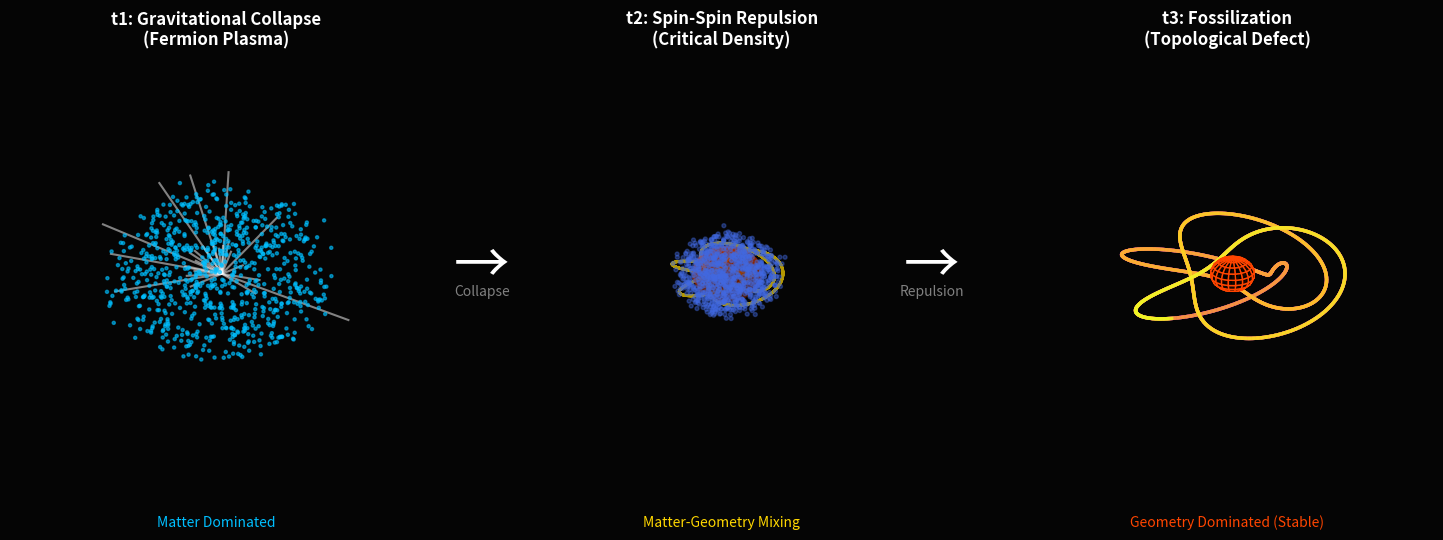

The script that saved this image:
"""
=============================================================================
Project:       Foundation II: The Chiral Universe
Script:        plot_topological_transition.py
Author:        Pascal Fichant
Date:          February 2026 (New - Appendix B Illustration)
Description:   Generates a 3-panel schematic illustrating the formation of an
               ECF PBH: transforming a fermion plasma into a geometric knot.
Output:        FigB1_Topological_Transition.png
=============================================================================
"""

import numpy as np
import matplotlib.pyplot as plt
from mpl_toolkits.mplot3d import Axes3D
import matplotlib.cm as cm

OUTPUT_FILE = "FigB1_Topological_Transition.png"

def setup_axis(ax, title):
    ax.set_xlim(-3, 3); ax.set_ylim(-3, 3); ax.set_zlim(-3, 3)
    ax.set_axis_off()
    ax.set_title(title, color='white', fontsize=12, fontweight='bold', pad=20)
    ax.view_init(elev=25, azim=30)

def generate_fermion_cloud(n_points, radius, disorder=0.2):
    """Generates points in a sphere representing fermions"""
    u = np.random.rand(n_points, 1)
    v = np.random.rand(n_points, 1)
    phi = u * 2 * np.pi
    theta = np.arccos(2 * v - 1)
    r = radius * np.cbrt(np.random.rand(n_points, 1))
    
    # Add some noise
    x = r * np.sin(theta) * np.cos(phi) + np.random.normal(0, disorder, (n_points, 1))
    y = r * np.sin(theta) * np.sin(phi) + np.random.normal(0, disorder, (n_points, 1))
    z = r * np.cos(theta) + np.random.normal(0, disorder, (n_points, 1))
    return x, y, z

def generate_torus_knot(n_points=1000, scale=1.0):
    """Generates the final geometric knot"""
    t = np.linspace(0, 8 * np.pi, n_points)
    p, q = 3, 4
    r_tube = 1.5 * scale
    r_cross = 0.7 * scale
    x = (r_tube + r_cross * np.cos(q * t)) * np.cos(p * t)
    y = (r_tube + r_cross * np.cos(q * t)) * np.sin(p * t)
    z = r_cross * np.sin(q * t)
    return x, y, z

def main():
    fig = plt.figure(figsize=(15, 5))
    fig.patch.set_facecolor('#050505') # Dark background

    # --- PANEL 1: Initial Collapse (Fermion Plasma) ---
    ax1 = fig.add_subplot(131, projection='3d', facecolor='#050505')
    setup_axis(ax1, "t1: Gravitational Collapse\n(Fermion Plasma)")
    
    # Particles
    xf, yf, zf = generate_fermion_cloud(800, radius=2.5)
    ax1.scatter(xf, yf, zf, s=5, c='#00BFFF', alpha=0.6, label='Fermions') # Blue particles

    # Inflow arrows
    for _ in range(8):
        theta = np.random.uniform(0, np.pi)
        phi = np.random.uniform(0, 2*np.pi)
        r_start = 3.2
        x_s = r_start * np.sin(theta) * np.cos(phi)
        y_s = r_start * np.sin(theta) * np.sin(phi)
        z_s = r_start * np.cos(theta)
        # Arrow pointing inward
        ax1.quiver(x_s, y_s, z_s, -x_s, -y_s, -z_s, length=1.0, color='white', alpha=0.5, lw=1.5, arrow_length_ratio=0.3)
    ax1.text2D(0.5, -0.1, "Matter Dominated", transform=ax1.transAxes, color='#00BFFF', ha='center')


    # --- PANEL 2: The Critical Transition ---
    ax2 = fig.add_subplot(132, projection='3d', facecolor='#050505')
    setup_axis(ax2, "t2: Spin-Spin Repulsion\n(Critical Density)")
    
    # Denser, smaller particle cloud
    xf_d, yf_d, zf_d = generate_fermion_cloud(1000, radius=1.2, disorder=0.1)
    ax2.scatter(xf_d, yf_d, zf_d, s=8, c='#4169E1', alpha=0.4) # Darker blue

    # Central "hot" core representing repulsion/torsion generation
    u, v = np.mgrid[0:2*np.pi:20j, 0:np.pi:10j]
    x_c = 0.8 * np.cos(u) * np.sin(v)
    y_c = 0.8 * np.sin(u) * np.sin(v)
    z_c = 0.8 * np.cos(v)
    ax2.plot_surface(x_c, y_c, z_c, color='#FF4500', alpha=0.6, edgecolor='none') # Orange core

    # Emergent twisted field lines mixed with particles
    xk, yk, zk = generate_torus_knot(n_points=500, scale=0.6)
    ax2.plot(xk, yk, zk, c='#FFD700', lw=2, alpha=0.7) # Gold lines emerging
    ax2.text2D(0.5, -0.1, "Matter-Geometry Mixing", transform=ax2.transAxes, color='#FFD700', ha='center')


    # --- PANEL 3: Final State (Geometric Knot) ---
    ax3 = fig.add_subplot(133, projection='3d', facecolor='#050505')
    setup_axis(ax3, "t3: Fossilization\n(Topological Defect)")
    
    # No particles, just the knot
    xk_f, yk_f, zk_f = generate_torus_knot(n_points=2000, scale=1.2)
    # Color gradient for the knot
    colors = cm.plasma(np.linspace(0, 1, len(xk_f)))
    for i in range(len(xk_f)-1):
        ax3.plot(xk_f[i:i+2], yk_f[i:i+2], zk_f[i:i+2], color=colors[i], lw=2.5, alpha=0.8)
        
    # Stable Core
    x_c_f = 0.5 * np.cos(u) * np.sin(v)
    y_c_f = 0.5 * np.sin(u) * np.sin(v)
    z_c_f = 0.5 * np.cos(v)
    ax3.plot_surface(x_c_f, y_c_f, z_c_f, color='black', edgecolor='#FF4500', alpha=0.9)
    ax3.text2D(0.5, -0.1, "Geometry Dominated (Stable)", transform=ax3.transAxes, color='#FF4500', ha='center')

    # --- Arrows between panels ---
    # This is tricky in 3D layouts, using figure coordinates
    fig.text(0.34, 0.5, "→", fontsize=40, color='white', ha='center', va='center')
    fig.text(0.34, 0.45, "Collapse", fontsize=10, color='gray', ha='center', va='center')
    
    fig.text(0.64, 0.5, "→", fontsize=40, color='white', ha='center', va='center')
    fig.text(0.64, 0.45, "Repulsion", fontsize=10, color='gray', ha='center', va='center')

    plt.tight_layout()
    plt.subplots_adjust(wspace=0.1)
    plt.savefig(OUTPUT_FILE, dpi=300, bbox_inches='tight', facecolor='#050505')
    print(f"Figure saved to {OUTPUT_FILE}")

if __name__ == "__main__":
    main()
